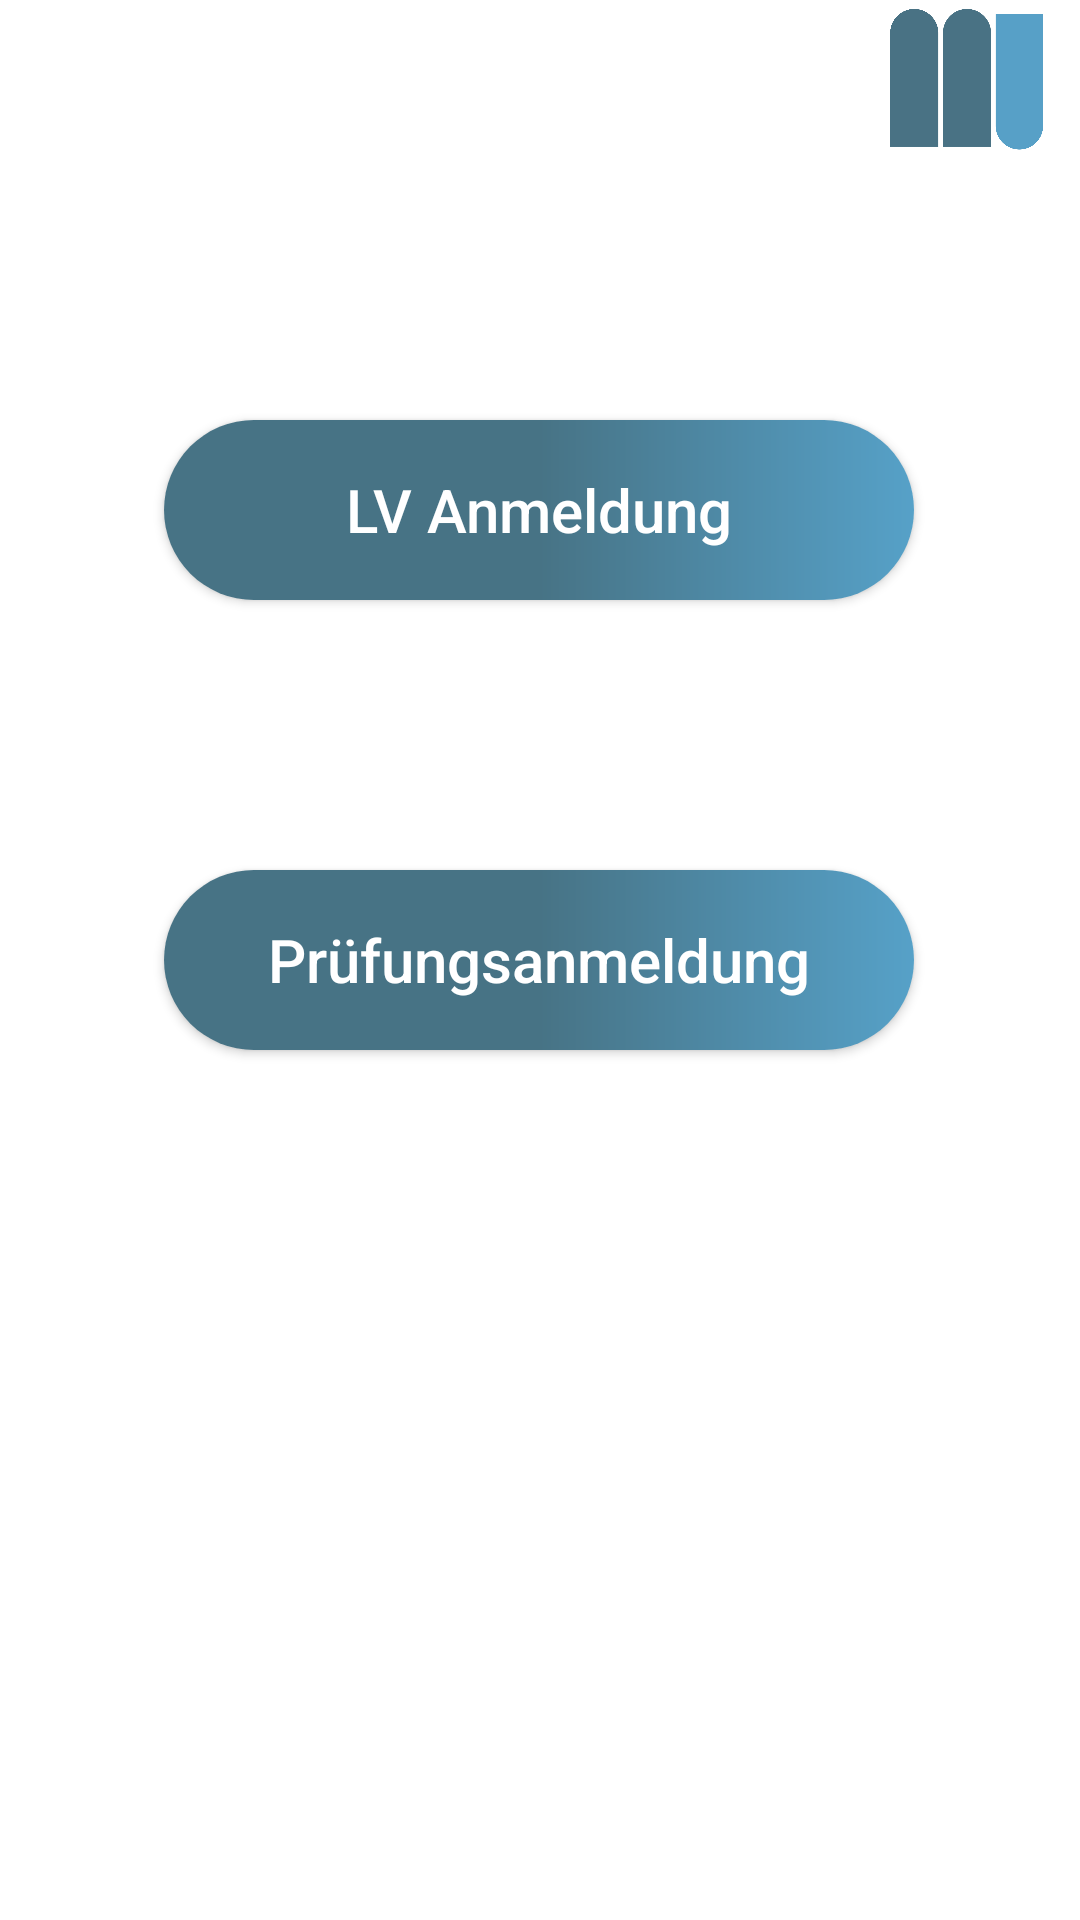

Here is an Android app screen rendered from its layout file. Give the layout XML and the strings, colors and styles it references.
<!-- AndroidManifest.xml: application theme Theme.CampusWrapper -->
<!-- res/layout/activity_main.xml -->
<?xml version="1.0" encoding="utf-8"?>
<androidx.constraintlayout.widget.ConstraintLayout xmlns:android="http://schemas.android.com/apk/res/android"
                                                   xmlns:app="http://schemas.android.com/apk/res-auto"
                                                   xmlns:tools="http://schemas.android.com/tools"
                                                   android:layout_width="match_parent"
                                                   android:layout_height="match_parent"
                                                   android:background="@drawable/app_background"
                                                   tools:context=".MainActivity">

    <ImageView
            android:id="@+id/imageView2"
            android:layout_width="75dp"
            android:layout_height="53dp"
            app:layout_constraintEnd_toEndOf="parent"
            app:layout_constraintTop_toTopOf="parent"
            app:srcCompat="@drawable/aau_logo" />

    <Button
            android:id="@+id/btn_Ma_Lvanmeldung"
            android:layout_width="250dp"
            android:layout_height="60dp"
            android:layout_marginTop="140dp"
            android:background="@drawable/custom_button"
            android:text="LV Anmeldung"
            android:textAllCaps="false"
            android:textColor="#FFFFFF"
            android:textSize="20sp"
            app:layout_constraintEnd_toEndOf="parent"
            app:layout_constraintHorizontal_bias="0.496"
            app:layout_constraintStart_toStartOf="parent"
            app:layout_constraintTop_toTopOf="parent" />

    <Button
            android:id="@+id/btn_Ma_Pruefung"
            android:layout_width="250dp"
            android:layout_height="60dp"
            android:layout_marginStart="158dp"
            android:layout_marginTop="90dp"
            android:layout_marginEnd="159dp"
            app:layout_constraintEnd_toEndOf="parent"
            app:layout_constraintStart_toStartOf="parent"
            app:layout_constraintTop_toBottomOf="@+id/btn_Ma_Lvanmeldung"
            android:background="@drawable/custom_button"
            android:text="Prüfungsanmeldung"
            android:textAllCaps="false"
            android:textColor="#FFFFFF"
            android:textSize="20sp"
    />


</androidx.constraintlayout.widget.ConstraintLayout>
<!-- resources referenced by this layout -->
<resources>
  <!-- drawable aau_logo: png bitmap (drawable, 12637 bytes) -->
  <!-- drawable custom_button (drawable) -->
  <?xml version="1.0" encoding="utf-8"?>
  <shape xmlns:android="http://schemas.android.com/apk/res/android" android:shape="rectangle">
  
      <gradient android:startColor="#477385" android:centerColor="#477385" android:endColor="#56a1c8" android:type="linear"/>
  
      <corners android:radius="50dp"/>
  
  </shape>
  <style name="Theme.CampusWrapper" parent="Theme.MaterialComponents.DayNight.DarkActionBar">
          
          <item name="colorPrimary">@color/purple_500</item>
          <item name="colorPrimaryVariant">@color/purple_700</item>
          <item name="colorOnPrimary">@color/white</item>
          
          <item name="colorSecondary">@color/teal_200</item>
          <item name="colorSecondaryVariant">@color/teal_700</item>
          <item name="colorOnSecondary">@color/black</item>
          
          <item name="android:statusBarColor">?attr/colorPrimaryVariant</item>
          
      </style>
  <color name="purple_500">#FF6200EE</color>
  <color name="purple_700">#FF3700B3</color>
  <color name="white">#FFFFFFFF</color>
  <color name="teal_200">#FF03DAC5</color>
  <color name="teal_700">#FF018786</color>
  <color name="black">#FF000000</color>
</resources>
